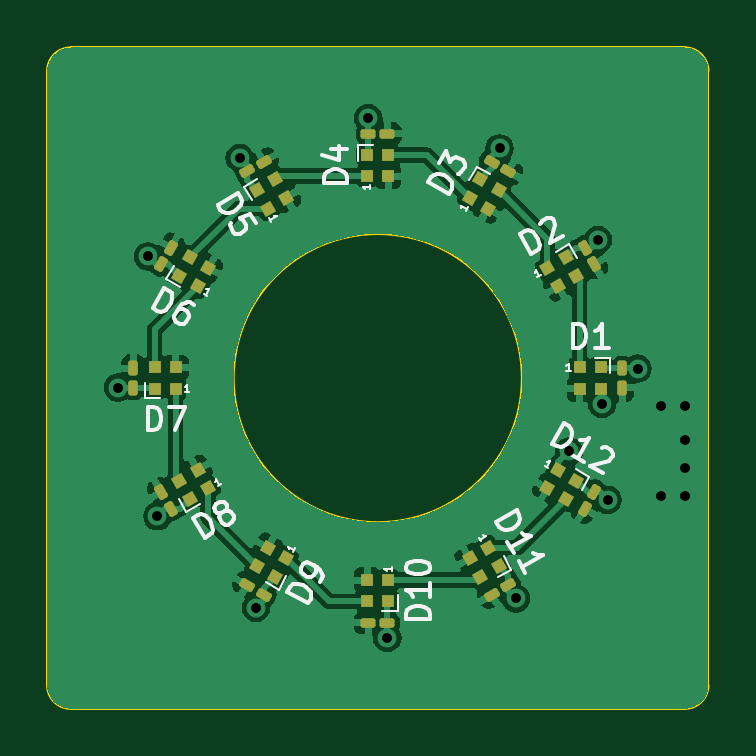
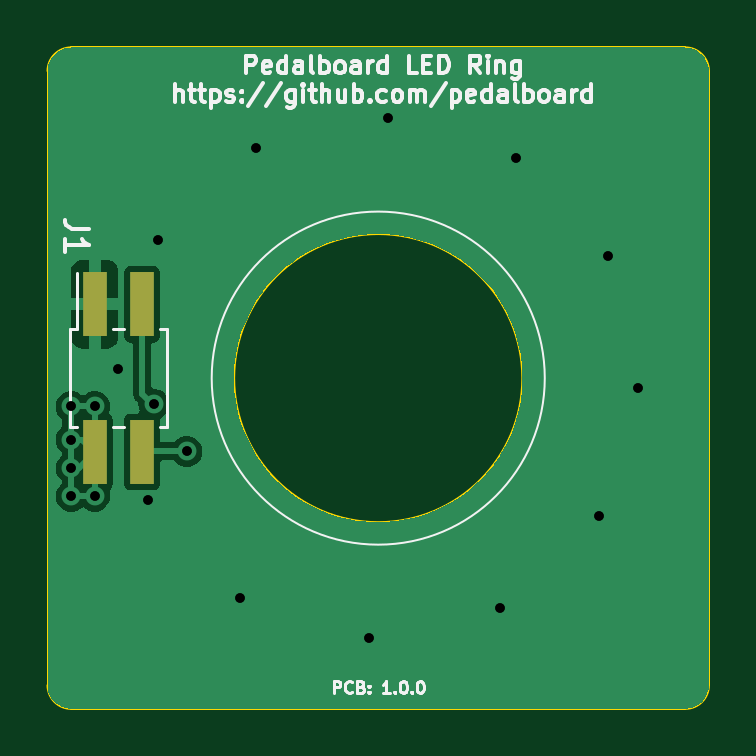
Circuit board: 10 layer files. Board 28.0 x 28.0 mm.
- bottom_copper: pedalboard-led-ring-B_Cu.gbr (18812 bytes)
- bottom_mask: pedalboard-led-ring-B_Mask.gbr (670 bytes)
- bottom_silk: pedalboard-led-ring-B_Silkscreen.gbr (27779 bytes)
- outline: pedalboard-led-ring-Edge_Cuts.gbr (1109 bytes)
- top_copper: pedalboard-led-ring-F_Cu.gbr (66695 bytes)
- top_mask: pedalboard-led-ring-F_Mask.gbr (5174 bytes)
- top_silk: pedalboard-led-ring-F_Silkscreen.gbr (20130 bytes)
- drill: pedalboard-led-ring-NPTH_drill.gbr (528 bytes)
- drill: pedalboard-led-ring-PTH_drill.gbr (1068 bytes)
- drill: pedalboard-led-ring-drill.drl (652 bytes)

=== bottom_copper: pedalboard-led-ring-B_Cu.gbr (18812 bytes, source omitted) ===
=== bottom_mask: pedalboard-led-ring-B_Mask.gbr ===
%TF.GenerationSoftware,KiCad,Pcbnew,7.0.5.1-1-g8f565ef7f0-dirty-deb11*%
%TF.CreationDate,2023-06-02T11:31:36+00:00*%
%TF.ProjectId,pedalboard-led-ring,70656461-6c62-46f6-9172-642d6c65642d,1.0.0*%
%TF.SameCoordinates,Original*%
%TF.FileFunction,Soldermask,Bot*%
%TF.FilePolarity,Negative*%
%FSLAX46Y46*%
G04 Gerber Fmt 4.6, Leading zero omitted, Abs format (unit mm)*
G04 Created by KiCad (PCBNEW 7.0.5.1-1-g8f565ef7f0-dirty-deb11) date 2023-06-02 11:31:36*
%MOMM*%
%LPD*%
G01*
G04 APERTURE LIST*
%ADD10R,1.000000X2.750000*%
G04 APERTURE END LIST*
D10*
%TO.C,J1*%
X92000000Y-56875000D03*
X92000000Y-63125000D03*
X90000000Y-56875000D03*
X90000000Y-63125000D03*
%TD*%
M02*

=== bottom_silk: pedalboard-led-ring-B_Silkscreen.gbr (27779 bytes, source omitted) ===
=== outline: pedalboard-led-ring-Edge_Cuts.gbr ===
%TF.GenerationSoftware,KiCad,Pcbnew,7.0.5.1-1-g8f565ef7f0-dirty-deb11*%
%TF.CreationDate,2023-06-02T11:31:36+00:00*%
%TF.ProjectId,pedalboard-led-ring,70656461-6c62-46f6-9172-642d6c65642d,1.0.0*%
%TF.SameCoordinates,Original*%
%TF.FileFunction,Profile,NP*%
%FSLAX46Y46*%
G04 Gerber Fmt 4.6, Leading zero omitted, Abs format (unit mm)*
G04 Created by KiCad (PCBNEW 7.0.5.1-1-g8f565ef7f0-dirty-deb11) date 2023-06-02 11:31:36*
%MOMM*%
%LPD*%
G01*
G04 APERTURE LIST*
%TA.AperFunction,Profile*%
%ADD10C,0.100000*%
%TD*%
G04 APERTURE END LIST*
D10*
X66000000Y-73000000D02*
G75*
G03*
X67000000Y-74000000I1000000J0D01*
G01*
X86100000Y-60000000D02*
G75*
G03*
X86100000Y-60000000I-6100000J0D01*
G01*
X94000000Y-47000000D02*
X94000000Y-73000000D01*
X66000000Y-73000000D02*
X66000000Y-47000000D01*
X93000000Y-74000000D02*
G75*
G03*
X94000000Y-73000000I0J1000000D01*
G01*
X67000000Y-46000000D02*
X93000000Y-46000000D01*
X93000000Y-74000000D02*
X67000000Y-74000000D01*
X67000000Y-46000000D02*
G75*
G03*
X66000000Y-47000000I0J-1000000D01*
G01*
X94000000Y-47000000D02*
G75*
G03*
X93000000Y-46000000I-1000000J0D01*
G01*
M02*

=== top_copper: pedalboard-led-ring-F_Cu.gbr (66695 bytes, source omitted) ===
=== top_mask: pedalboard-led-ring-F_Mask.gbr (5174 bytes, source withheld) ===
=== top_silk: pedalboard-led-ring-F_Silkscreen.gbr (20130 bytes, source omitted) ===
=== drill: pedalboard-led-ring-NPTH_drill.gbr ===
%TF.GenerationSoftware,KiCad,Pcbnew,7.0.5.1-1-g8f565ef7f0-dirty-deb11*%
%TF.CreationDate,2023-06-02T11:31:36+00:00*%
%TF.ProjectId,pedalboard-led-ring,70656461-6c62-46f6-9172-642d6c65642d,1.0.0*%
%TF.SameCoordinates,Original*%
%TF.FileFunction,NonPlated,1,2,NPTH*%
%TF.FilePolarity,Positive*%
%FSLAX46Y46*%
G04 Gerber Fmt 4.6, Leading zero omitted, Abs format (unit mm)*
G04 Created by KiCad (PCBNEW 7.0.5.1-1-g8f565ef7f0-dirty-deb11) date 2023-06-02 11:31:36*
%MOMM*%
%LPD*%
G01*
G04 APERTURE LIST*
G04 APERTURE END LIST*
M02*

=== drill: pedalboard-led-ring-PTH_drill.gbr ===
%TF.GenerationSoftware,KiCad,Pcbnew,7.0.5.1-1-g8f565ef7f0-dirty-deb11*%
%TF.CreationDate,2023-06-02T11:31:36+00:00*%
%TF.ProjectId,pedalboard-led-ring,70656461-6c62-46f6-9172-642d6c65642d,1.0.0*%
%TF.SameCoordinates,Original*%
%TF.FileFunction,Plated,1,2,PTH,Drill*%
%TF.FilePolarity,Positive*%
%FSLAX46Y46*%
G04 Gerber Fmt 4.6, Leading zero omitted, Abs format (unit mm)*
G04 Created by KiCad (PCBNEW 7.0.5.1-1-g8f565ef7f0-dirty-deb11) date 2023-06-02 11:31:36*
%MOMM*%
%LPD*%
G01*
G04 APERTURE LIST*
%TA.AperFunction,ViaDrill*%
%ADD10C,0.400000*%
%TD*%
G04 APERTURE END LIST*
D10*
X69000000Y-60400000D03*
X70273721Y-54846410D03*
X70673721Y-65846410D03*
X74153590Y-50673721D03*
X74846410Y-69726279D03*
X79600000Y-49000000D03*
X80400000Y-71000000D03*
X85153590Y-50273721D03*
X85846410Y-69326279D03*
X88100000Y-63100000D03*
X89326279Y-54153590D03*
X89500000Y-61100000D03*
X89726279Y-65153590D03*
X91000000Y-59600000D03*
X92000000Y-61200000D03*
X92000000Y-65000000D03*
X93000000Y-61200000D03*
X93000000Y-62600000D03*
X93000000Y-63800000D03*
X93000000Y-65000000D03*
M02*

=== drill: pedalboard-led-ring-drill.drl ===
M48
; DRILL file {KiCad 7.0.5.1-1-g8f565ef7f0-dirty-deb11} date Fri Jun  2 11:31:31 2023
; FORMAT={-:-/ absolute / metric / decimal}
; #@! TF.CreationDate,2023-06-02T11:31:31+00:00
; #@! TF.GenerationSoftware,Kicad,Pcbnew,7.0.5.1-1-g8f565ef7f0-dirty-deb11
; #@! TF.FileFunction,MixedPlating,1,2
FMAT,2
METRIC
; #@! TA.AperFunction,Plated,PTH,ViaDrill
T1C0.400
%
G90
G05
T1
X69.0Y-60.4
X70.274Y-54.846
X70.674Y-65.846
X74.154Y-50.674
X74.846Y-69.726
X79.6Y-49.0
X80.4Y-71.0
X85.154Y-50.274
X85.846Y-69.326
X88.1Y-63.1
X89.326Y-54.154
X89.5Y-61.1
X89.726Y-65.154
X91.0Y-59.6
X92.0Y-61.2
X92.0Y-65.0
X93.0Y-61.2
X93.0Y-62.6
X93.0Y-63.8
X93.0Y-65.0
T0
M30
